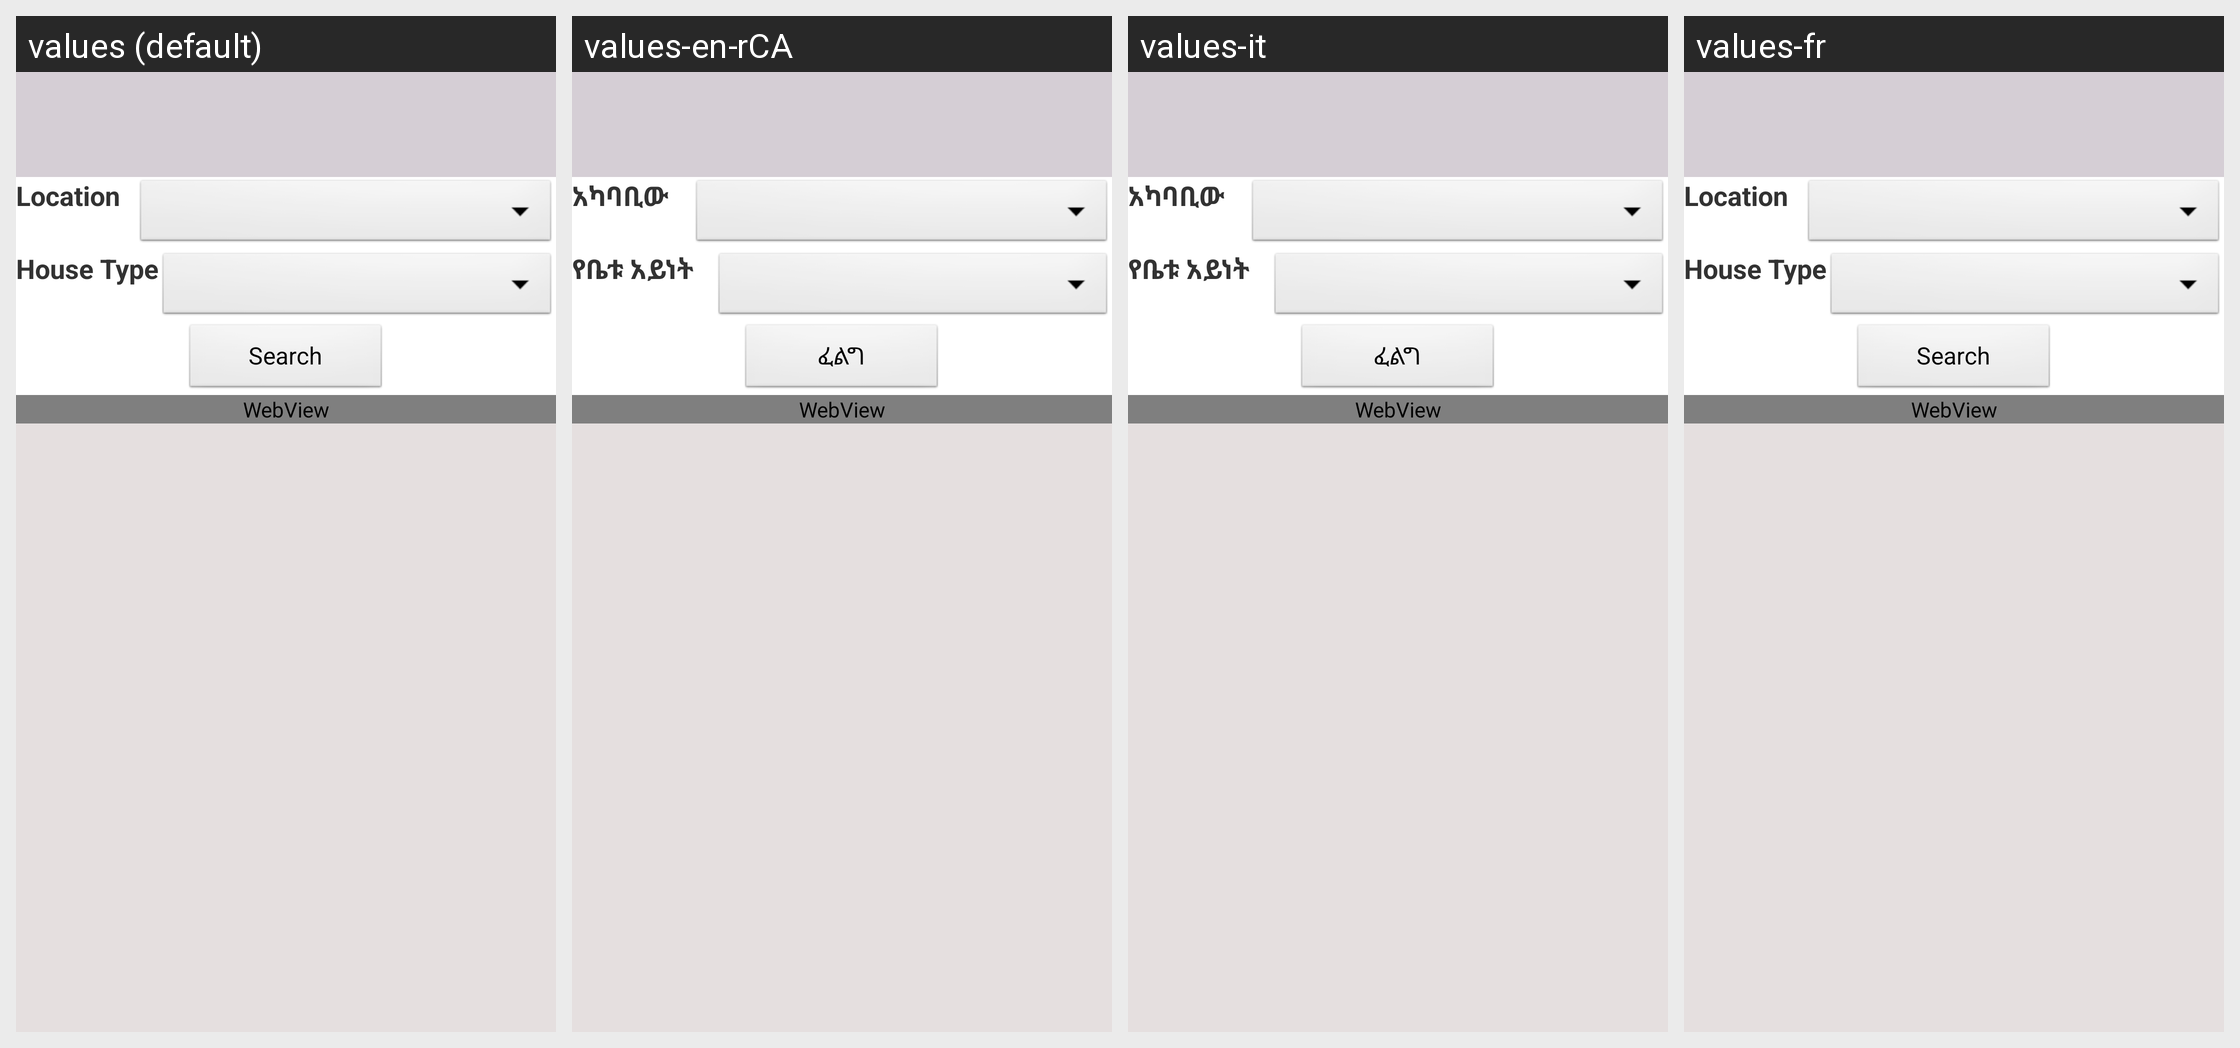

Locale-by-locale string values for the Android screen shown in this grid:
Android screen res/layout/bussiness_for_sale.xml rendered under 4 locales, left to right: values (default), values-en-rCA, values-it, values-fr. Device: Nexus 5 (rendered at 1080×1920; each locale shown at half size, 540×960, under a caption strip naming it); theme AppTheme.
Strings drawn on this screen, with the default value and each locale's value (text and hints the layout hard-codes, and strings that could not be matched under every locale, appear in the picture but are not listed):

txt_location
  values: Location
  values-en-rCA: አካባቢው
  values-it: አካባቢው
  values-fr: Location

txt_house_type
  values: House Type
  values-en-rCA: የቤቱ አይነት
  values-it: የቤቱ አይነት
  values-fr: House Type

btn_search
  values: Search
  values-en-rCA: ፈልግ
  values-it: ፈልግ
  values-fr: Search
